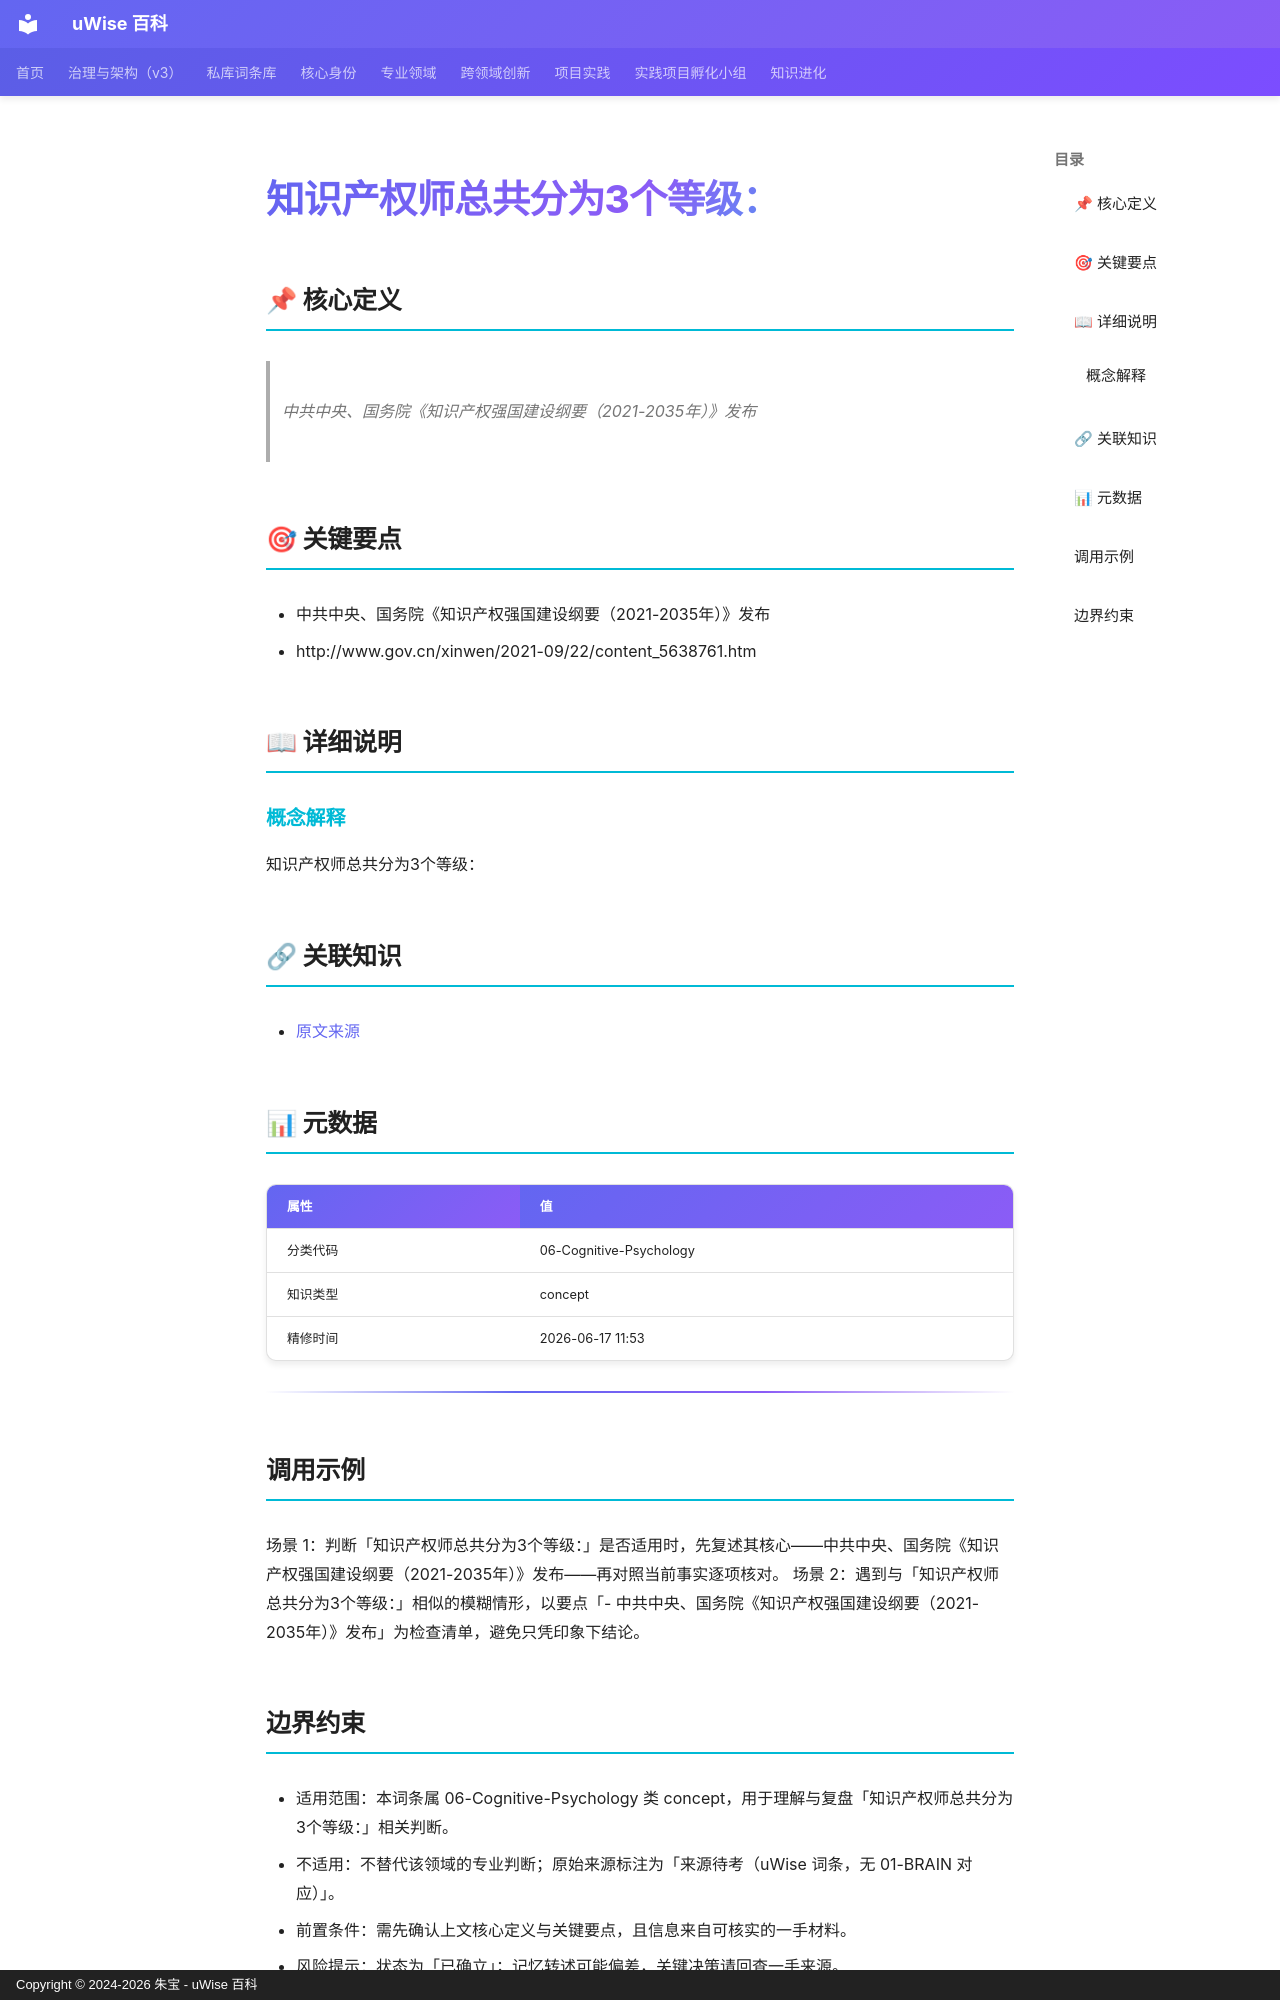

repository: zhubao315/uWise · page: vault-encyclopedia/3-3eb99ea9/index.html · generator: mkdocs · copyright: Copyright © 2024-2026 朱宝 - uWise 百科

---
title: "知识产权师总共分为3个等级："
description: "中共中央、国务院《知识产权强国建设纲要（2021-2035年）》发布"
---

# 知识产权师总共分为3个等级：

## 📌 核心定义

> 中共中央、国务院《知识产权强国建设纲要（2021-2035年）》发布

## 🎯 关键要点

- 中共中央、国务院《知识产权强国建设纲要（2021-2035年）》发布
- http://www.gov.cn/xinwen/2021-09/22/content_5638761.htm

## 📖 详细说明

### 概念解释
知识产权师总共分为3个等级：


## 🔗 关联知识

- [原文来源](../3-3eb99ea9/)

## 📊 元数据

| 属性 | 值 |
|------|-----|
| 分类代码 | 06-Cognitive-Psychology |
| 知识类型 | concept |
| 精修时间 | 2026-06-17 11:53 |

---

## 调用示例

场景 1：判断「知识产权师总共分为3个等级：」是否适用时，先复述其核心——中共中央、国务院《知识产权强国建设纲要（2021-2035年）》发布——再对照当前事实逐项核对。
场景 2：遇到与「知识产权师总共分为3个等级：」相似的模糊情形，以要点「- 中共中央、国务院《知识产权强国建设纲要（2021-2035年）》发布」为检查清单，避免只凭印象下结论。
